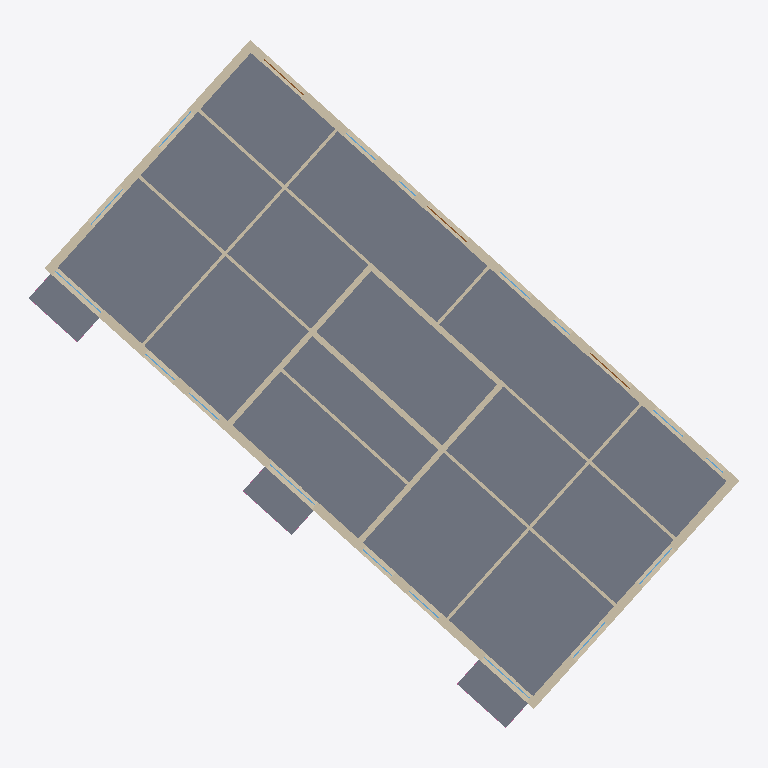
Plan cut of the same IFC building model at storey 'OG1' (level 0.00 m, cut at 1.40 m), seen from above with north up, elements coloured by IFC class: 22 walls (beige), 14 windows (light blue), 4 slabs (grey), 3 doors (brown). Cut surfaces are drawn darker.
Extent 32.4 m × 31.3 m × 12.0 m (x, y, z). Storeys (4): OG1 at 0.00 m; OG2 at 0.00 m; EG at 0.00 m; UG at 0.00 m. Elements (184): 80 IfcWall, 60 IfcWindow, 27 IfcRailing, 13 IfcSlab, 3 IfcDoor, 1 IfcRoof.

HEADER;
FILE_DESCRIPTION(('ViewDefinition [CoordinationView]'),'2;1');
FILE_NAME('Beispielmodell.ifc (Edited by Simplebim 10.1 SR3)','2024-07-08T11:54:00',(''),(''),'IfcOpenShell','IfcOpenShell','');
FILE_SCHEMA(('IFC4'));
ENDSEC;
DATA;
#83=IFCPROJECT('33l7oMFI0HxvIe5W9_ma4V',#8,'Ecobau',$,$,$,$,(#22,#84),#8303);
#593=IFCSITE('33lB92FI0HxvIe5W9_ma4V',#8,'Site',$,'',#7923,$,$,.ELEMENT.,$,$,$,$,$);
#7=IFCBUILDING('33lC6wFI0HxvIe5W9_ma4V',#8,'Building',$,'',#7925,$,$,.ELEMENT.,$,$,$);
#13=IFCBUILDINGSTOREY('33lEoyFI0HxvIe5W9_ma4V',#8,'OG1',$,'',#7927,$,$,.ELEMENT.,0.0);
#14=IFCBUILDINGSTOREY('33vMFWFI0HxvIe5W9_ma4V',#8,'OG2',$,'',#8035,$,$,.ELEMENT.,0.0);
#15=IFCBUILDINGSTOREY('342ImwFI0HxvIe5W9_ma4V',#8,'EG',$,'',#8145,$,$,.ELEMENT.,0.0);
#16=IFCBUILDINGSTOREY('34DF1UFI0HxvIe5W9_ma4V',#8,'UG',$,'',#8259,$,$,.ELEMENT.,0.0);
#630=IFCSLAB('18Fq553A13zesjieMUD2$1',#631,'GD1de Geschossdecke tragend',$,'',#8181,#632,$,$);
#2328=IFCWALL('2heInaAVL6IO4HkEiAyRLW',#2329,'AW',$,'',#8221,#2330,$,$);
#1846=IFCWALL('2D$UFasFj6UgAQ0JQqdaZo',#1847,'AW',$,'',#8201,#1848,$,$);
#2104=IFCWALL('3LYSaRaHj9mh$cA6IDznPM',#2105,'AW',$,'',#8211,#2106,$,$);
#1258=IFCWALL('00zRut1HvAtuGUipmT3_Pp',#1259,'AW',$,'',#8159,#1260,$,$);
#720=IFCSLAB('1mRr2GSqjBNRJG7ZNx5ZdT',#721,'BP1de Balkonplatte tragend',$,'',#8213,#722,$,$);
#666=IFCSLAB('1B3KbAjyPANB5SeE_1Ry_s',#667,'BP1de Balkonplatte tragend',$,'',#8197,#668,$,$);
#684=IFCSLAB('0UJPLXvBD4d9IAaeE8EKLu',#685,'BP1de Balkonplatte tragend',$,'',#8203,#686,$,$);
#3434=IFCWALL('2tclSNO_zBNOn17Cs37bOp',#3435,'IW1de Innenwand tragend',$,'',#8253,#3436,$,$);
#1644=IFCWALL('2Z1gV_vl5DAxwTukf7pYw6',#1645,'IW1de Innenwand tragend',$,'',#8185,#1646,$,$);
#2702=IFCWALL('37X7rUam143Qha78fbWYAY',#2703,'AWuT1 Perimeterdaemmung',$,'',#8287,#2704,$,$);
#902=IFCWALL('3$ZuV$_Tv62QL7BRgGj8sx',#903,'IW1de Innenwand tragend',$,'',#8149,#904,$,$);
#1352=IFCWALL('3TlmMjZB59UQs7n4dxUn2r',#1353,'IW1de Innenwand tragend',$,'',#8163,#1354,$,$);
#2032=IFCWALL('1wAn4$poz3q8AaIHw2XEjS',#2033,'IW2de Innenwand nichttragend',$,'',#8207,#2034,$,$);
#3416=IFCWALL('2fR4d1F1v6FRcEp0JTJq5M',#3417,'IW2de Innenwand nichttragend',$,'',#8251,#3418,$,$);
#884=IFCWALL('2c$z4_JwbEuvXqfvCRRvOP',#885,'IW2de Innenwand nichttragend',$,'',#8147,#886,$,$);
#1514=IFCWALL('3fVcfbU7X6teqkXM1laiu4',#1515,'AWuT1 Perimeterdaemmung',$,'',#8273,#1516,$,$);
#2792=IFCWALL('1b8uvES158excGIva_QJG5',#2793,'IW2de Innenwand nichttragend',$,'',#8235,#2794,$,$);
#3304=IFCWALL('0xakgwcyTFahjb0Ug2a_Kf',#3305,'IW2de Innenwand nichttragend',$,'',#8243,#3306,$,$);
#1698=IFCWALL('3gbao_NaT0Dv0qYGibL0B6',#1699,'IW2de Innenwand nichttragend',$,'',#8187,#1700,$,$);
#1734=IFCWALL('02NljAD5f27BoQJxkD1E3e',#1735,'IW2de Innenwand nichttragend',$,'',#8189,#1736,$,$);
#1388=IFCWALL('0VN582I5P9DA_Sz2R3WLLn',#1389,'IW2de Innenwand nichttragend',$,'',#8173,#1390,$,$);
#1222=IFCWALL('30plGhDAz1OOoTTwyYApfl',#1223,'IW2de Innenwand nichttragend',$,'',#8157,#1224,$,$);
#1370=IFCWALL('2ZqLZfmB5FaAF6Vgfm5C93',#1371,'IW2de Innenwand nichttragend',$,'',#8169,#1372,$,$);
#2220=IFCWALL('2Wk3LJwbL2YQy3s8ubEM_l',#2221,'IW2de Innenwand nichttragend',$,'',#8215,#2222,$,$);
#2576=IFCWALL('12DLLxyHX7vRXqsya6eJ9r',#2577,'IW2de Innenwand nichttragend',$,'',#8225,#2578,$,$);
#17=IFCDOOR('0CuUuXZev1tRVVdeVtat_v',#18,'AT-001 Aussentür Holz (vyzn.v202312)',$,'',#8171,#19,$,$,$,$,$,$);
#65=IFCDOOR('3uSFDIDtD6ARj92H3JIX5v',#66,'AT-001 Aussentür Holz (vyzn.v202312)',$,'',#8257,#67,$,$,$,$,$,$);
#47=IFCDOOR('3f1MzCLJrATgqVWwYsIv_v',#48,'AT-001 Aussentür Holz (vyzn.v202312)',$,'',#8217,#49,$,$,$,$,$,$);
#3706=IFCWINDOW('0VmP3ZK4DEHxaQ9zIjZUq2',#3707,'Fenster',$,'',#8059,#3708,$,$,$,$,$,$);
#4156=IFCWINDOW('0AL$8r6iz36Q8yOx4XUGur',#4157,'Fenster',$,'',#8091,#4158,$,$,$,$,$,$);
#3814=IFCWINDOW('1j_ZzNrw10leARetdWe5Eq',#3815,'Fenster',$,'',#8069,#3816,$,$,$,$,$,$);
#3742=IFCWINDOW('3JrppK3iz96hrskE_2kuOv',#3743,'Fenster',$,'',#8065,#3744,$,$,$,$,$,$);
#3922=IFCWINDOW('1Ai$kVeFL7Q8evGb1Xswf4',#3923,'Fenster',$,'',#7967,#3924,$,$,$,$,$,$);
#4084=IFCWINDOW('1MwFh1sCH3X9dxsreTXpy0',#4085,'Fenster',$,'',#8079,#4086,$,$,$,$,$,$);
#4264=IFCWINDOW('0fUT4_1MT9ReyWA8SfnbMG',#4265,'Fenster',$,'',#7993,#4266,$,$,$,$,$,$);
#3760=IFCWINDOW('0CWDqLB71EsAgtl8bH4kgj',#3761,'Fenster',$,'',#7951,#3762,$,$,$,$,$,$);
#4048=IFCWINDOW('1DbXsr3CLEmhU9Bd4THdOD',#4049,'Fenster',$,'',#8077,#4050,$,$,$,$,$,$);
#4516=IFCWINDOW('0y1Y$bbaT1c9DgAiHBgEc9',#4517,'Fenster',$,'',#8027,#4518,$,$,$,$,$,$);
#4426=IFCWINDOW('1MWkn9T2r53enrUzt4dvv_',#4427,'Fenster',$,'',#8121,#4428,$,$,$,$,$,$);
#4210=IFCWINDOW('0iY1PsGEX6jezehys1XIKG',#4211,'Fenster',$,'',#8099,#4212,$,$,$,$,$,$);
#4444=IFCWINDOW('3pefyH5TTBAfNdA$R$ez3U',#4445,'Fenster',$,'',#8131,#4446,$,$,$,$,$,$);
#4534=IFCWINDOW('3y5ilaeSPB0PuAIRx0knT1',#4535,'Fenster',$,'',#8029,#4536,$,$,$,$,$,$);
ENDSEC;